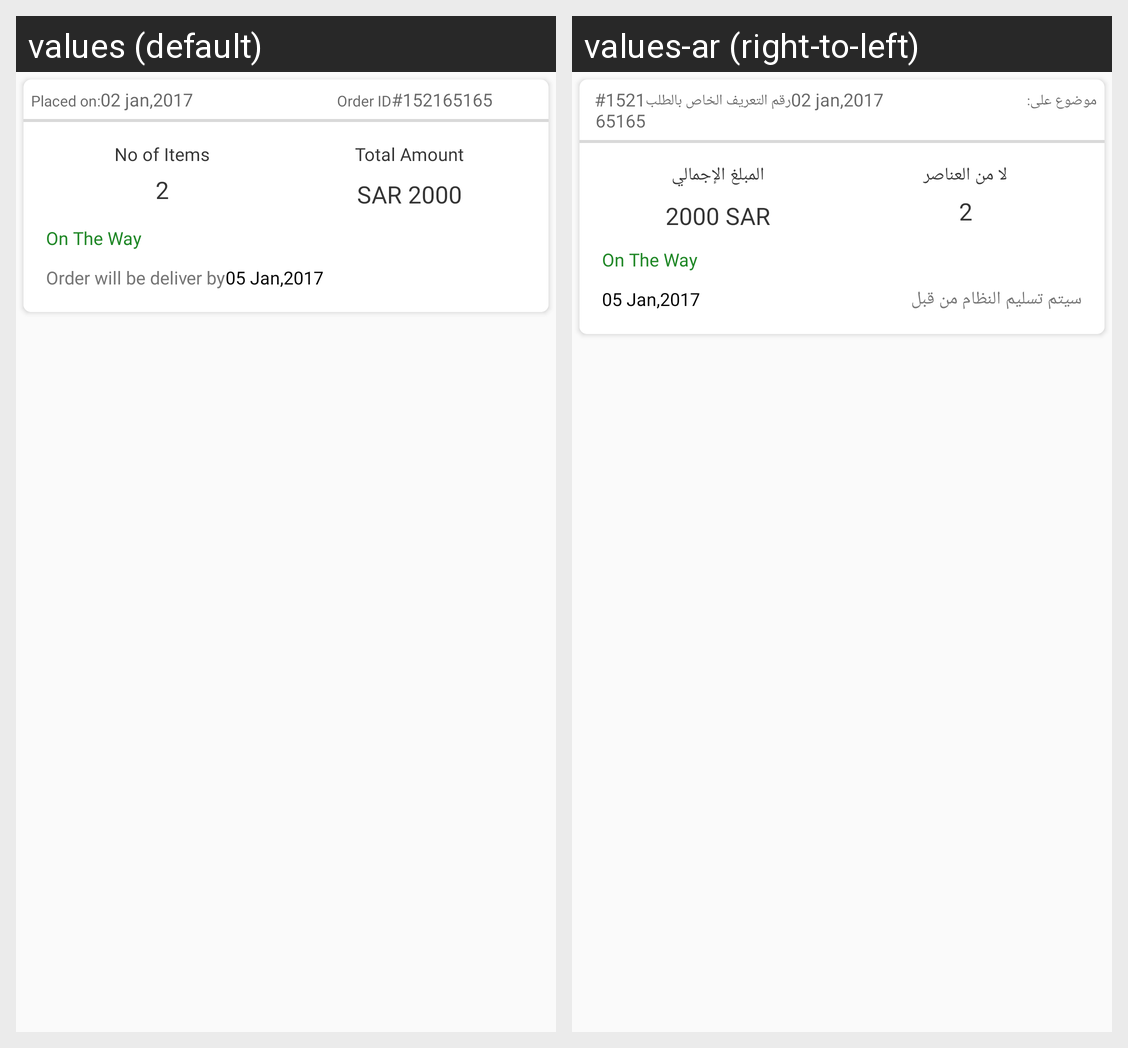

Strings drawn on this Android screen and how each of the app's shown locales translates them:
Android screen res/layout/order_item_view.xml rendered under 2 locales, left to right: values (default), values-ar (right-to-left). Device: Nexus 5 (rendered at 1080×1920; each locale shown at half size, 540×960, under a caption strip naming it); theme AppTheme.
Strings drawn on this screen, with the default value and each locale's value (text and hints the layout hard-codes, and strings that could not be matched under every locale, appear in the picture but are not listed):

placed_on
  values: Placed on:
  values-ar: موضوع على:

order_id
  values: Order ID
  values-ar: رقم التعريف الخاص بالطلب

no_of_items
  values: No of Items
  values-ar: لا من العناصر

total_amount
  values: Total Amount
  values-ar: المبلغ الإجمالي

order_will_be_deliver_by
  values: Order will be deliver by
  values-ar: سيتم تسليم النظام من قبل
